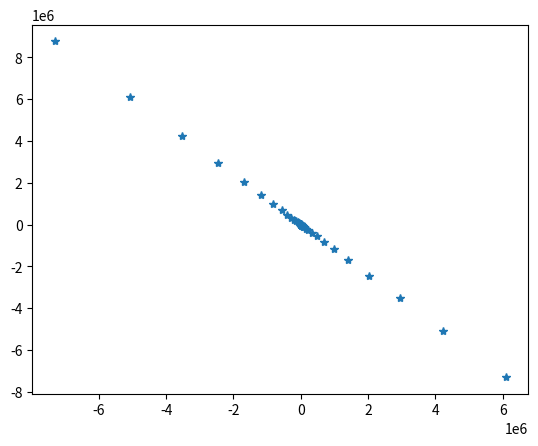

Generate this figure with matplotlib:
import matplotlib.pyplot as plt

a=0.3
b=0.6
num_iteration=100
x=[]
y=[]
x_initi=0.3
y_initi=0.3
x.append(x_initi)
y.append(y_initi)
for i in range(0,num_iteration):
    x.append(y[i])
    y.append(b*x[i]+a*y[i]-y[i])
    i=i+1
print(x,'\n',y)
plt.plot(x,y,'*')
plt.show()